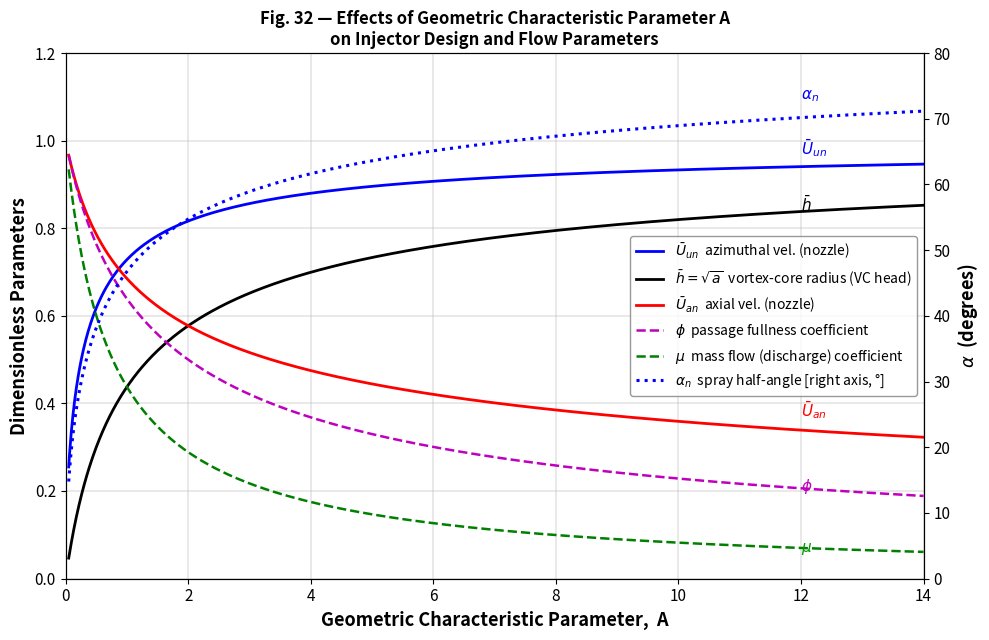

Write Python code to recreate this figure.
"""
SWIRL INJECTOR DESIGN  –  Reproduction of Figure 32
Reference: Yang (2004), "Liquid Rocket Thrust Chambers"
           Chapter: Bazarov, Yang & Puri,
           "Design and Dynamics of Jet and Swirl Injectors"

Figure 32 shows the effect of the geometric characteristic
parameter A on six key dimensionless injector parameters.
"""

import numpy as np
import matplotlib.pyplot as plt
from scipy.optimize import brentq

# ─────────────────────────────────────────────────────────
#  NOMENCLATURE
#   A      : geometric characteristic parameter       Eq. (48)
#   phi    : coefficient of passage fullness (φ)      Eq. (46)
#   mu     : mass flow (discharge) coefficient (μ)    Eq. (62)
#   U_un   : non-dim. azimuthal velocity in nozzle    Eq. (72)
#   U_an   : non-dim. axial velocity in nozzle        Eq. (73)
#   alpha_n: spray cone half-angle at nozzle exit     Eq. (74)
#   h_bar  : non-dim. vortex-core radius at VC head   Eq. (75)
#            h_bar = U_ue = sqrt(a),  a = r_mk_bar^2
# ─────────────────────────────────────────────────────────


# ── 1.  Helper: solve for phi given A ──────────────────────────────────────
def calc_phi(A):
    """
    Solve for phi from the combined Eqs. (61) and (62):
        A^2 * phi^3 = 2*(1 - phi)^2
    """
    fun = lambda p: A**2 * p**3 - 2 * (1 - p)**2
    return brentq(fun, 1e-6, 1 - 1e-6)


# ── 2.  Sweep over A and solve for phi ─────────────────────────────────────
N      = 1000
A_vec  = np.linspace(0.05, 14, N)
phi    = np.array([calc_phi(A) for A in A_vec])


# ── 3.  Compute all parameters from phi ────────────────────────────────────

# Eq. (62)  – mass flow / discharge coefficient
mu    = phi * np.sqrt(phi / (2 - phi))

# Eq. (72)  – non-dim. azimuthal velocity in nozzle
U_un  = np.sqrt(2 * (1 - phi) / (2 - phi))

# Eq. (73)  – non-dim. axial velocity in nozzle
U_an  = np.sqrt(phi / (2 - phi))

# Eq. (75)  – h_bar = r_mk_bar = sqrt(a),  a = 2(1-phi)^2/(2-phi)
a_par = 2 * (1 - phi)**2 / (2 - phi)
h_bar = np.sqrt(a_par)

# Eq. (74)  – spray cone half-angle at nozzle exit [degrees]
alpha_n = np.degrees(np.arctan(np.sqrt(2 * (1 - phi) / phi)))


# ── 4.  Plot – reproduce Fig. 32 ───────────────────────────────────────────
fig, ax1 = plt.subplots(figsize=(10, 6.5), facecolor='white')

# ---- Left axis : dimensionless parameters ----
h1, = ax1.plot(A_vec, U_un,  'b-',  linewidth=2.0, label=r'$\bar{U}_{un}$  azimuthal vel. (nozzle)')
h2, = ax1.plot(A_vec, h_bar, 'k-',  linewidth=2.0, label=r'$\bar{h} = \sqrt{a}$  vortex-core radius (VC head)')
h3, = ax1.plot(A_vec, U_an,  'r-',  linewidth=2.0, label=r'$\bar{U}_{an}$  axial vel. (nozzle)')
h4, = ax1.plot(A_vec, phi,   'm--', linewidth=1.8, label=r'$\phi$  passage fullness coefficient')
h5, = ax1.plot(A_vec, mu,    'g--', linewidth=1.8, label=r'$\mu$  mass flow (discharge) coefficient')

ax1.set_xlabel('Geometric Characteristic Parameter,  A', fontsize=13, fontweight='bold')
ax1.set_ylabel('Dimensionless Parameters',               fontsize=13, fontweight='bold')
ax1.set_xlim([0, 14])
ax1.set_ylim([0, 1.2])
ax1.set_xticks(np.arange(0, 15, 2))
ax1.set_yticks(np.arange(0, 1.3, 0.2))
ax1.tick_params(axis='both', labelsize=11)
ax1.grid(True, alpha=0.35, linewidth=1.1)
ax1.yaxis.label.set_color('black')

# ---- Right axis : spray angle in degrees ----
ax2 = ax1.twinx()
h6, = ax2.plot(A_vec, alpha_n, 'b:', linewidth=2.2, label=r'$\alpha_n$  spray half-angle [right axis, °]')
ax2.set_ylabel(r'$\alpha$  (degrees)', fontsize=13, fontweight='bold')
ax2.set_ylim([0, 80])
ax2.set_yticks(np.arange(0, 90, 10))
ax2.tick_params(axis='y', labelsize=11)
ax2.yaxis.label.set_color('black')

# ---- Title ----
ax1.set_title(
    'Fig. 32 — Effects of Geometric Characteristic Parameter A\n'
    'on Injector Design and Flow Parameters',
    fontsize=12, fontweight='bold'
)

# ---- Legend ----
handles = [h1, h2, h3, h4, h5, h6]
ax1.legend(handles, [h.get_label() for h in handles],
           loc='center right', fontsize=10,
           frameon=True, edgecolor=(0.5, 0.5, 0.5))

# ---- Reference annotations ----
ax1.text(12, 0.97, r'$\bar{U}_{un}$', fontsize=11, color='b',            fontweight='bold')
ax1.text(12, 0.84, r'$\bar{h}$',      fontsize=11, color='k',            fontweight='bold')
ax1.text(12, 0.37, r'$\bar{U}_{an}$', fontsize=11, color='r',            fontweight='bold')
ax1.text(12, 0.20, r'$\phi$',         fontsize=11, color='m',            fontweight='bold')
ax1.text(12, 0.06, r'$\mu$',          fontsize=11, color=(0, 0.6, 0),    fontweight='bold')
ax2.text(12, 73,   r'$\alpha_n$',     fontsize=11, color='b',            fontweight='bold')

plt.tight_layout()
plt.savefig('swirl_injector_fig32.png', dpi=150, bbox_inches='tight')
print('\nFigure saved to: swirl_injector_fig32.png')


# ── 5.  Print reference values at A = 2, 4, 6, 8, 10 ──────────────────────
print(f"\n{'A':<5}  {'phi':<6}  {'mu':<6}  {'U_un':<6}  {'U_an':<6}  {'h_bar':<6}  {'alpha_n°':<8}")
print('-' * 55)
for A_ref in [2, 4, 6, 8, 10]:
    idx = np.argmin(np.abs(A_vec - A_ref))
    print(f"{A_ref:<5.0f}  {phi[idx]:<6.3f}  {mu[idx]:<6.3f}  "
          f"{U_un[idx]:<6.3f}  {U_an[idx]:<6.3f}  "
          f"{h_bar[idx]:<6.3f}  {alpha_n[idx]:<8.2f}")

plt.show()
